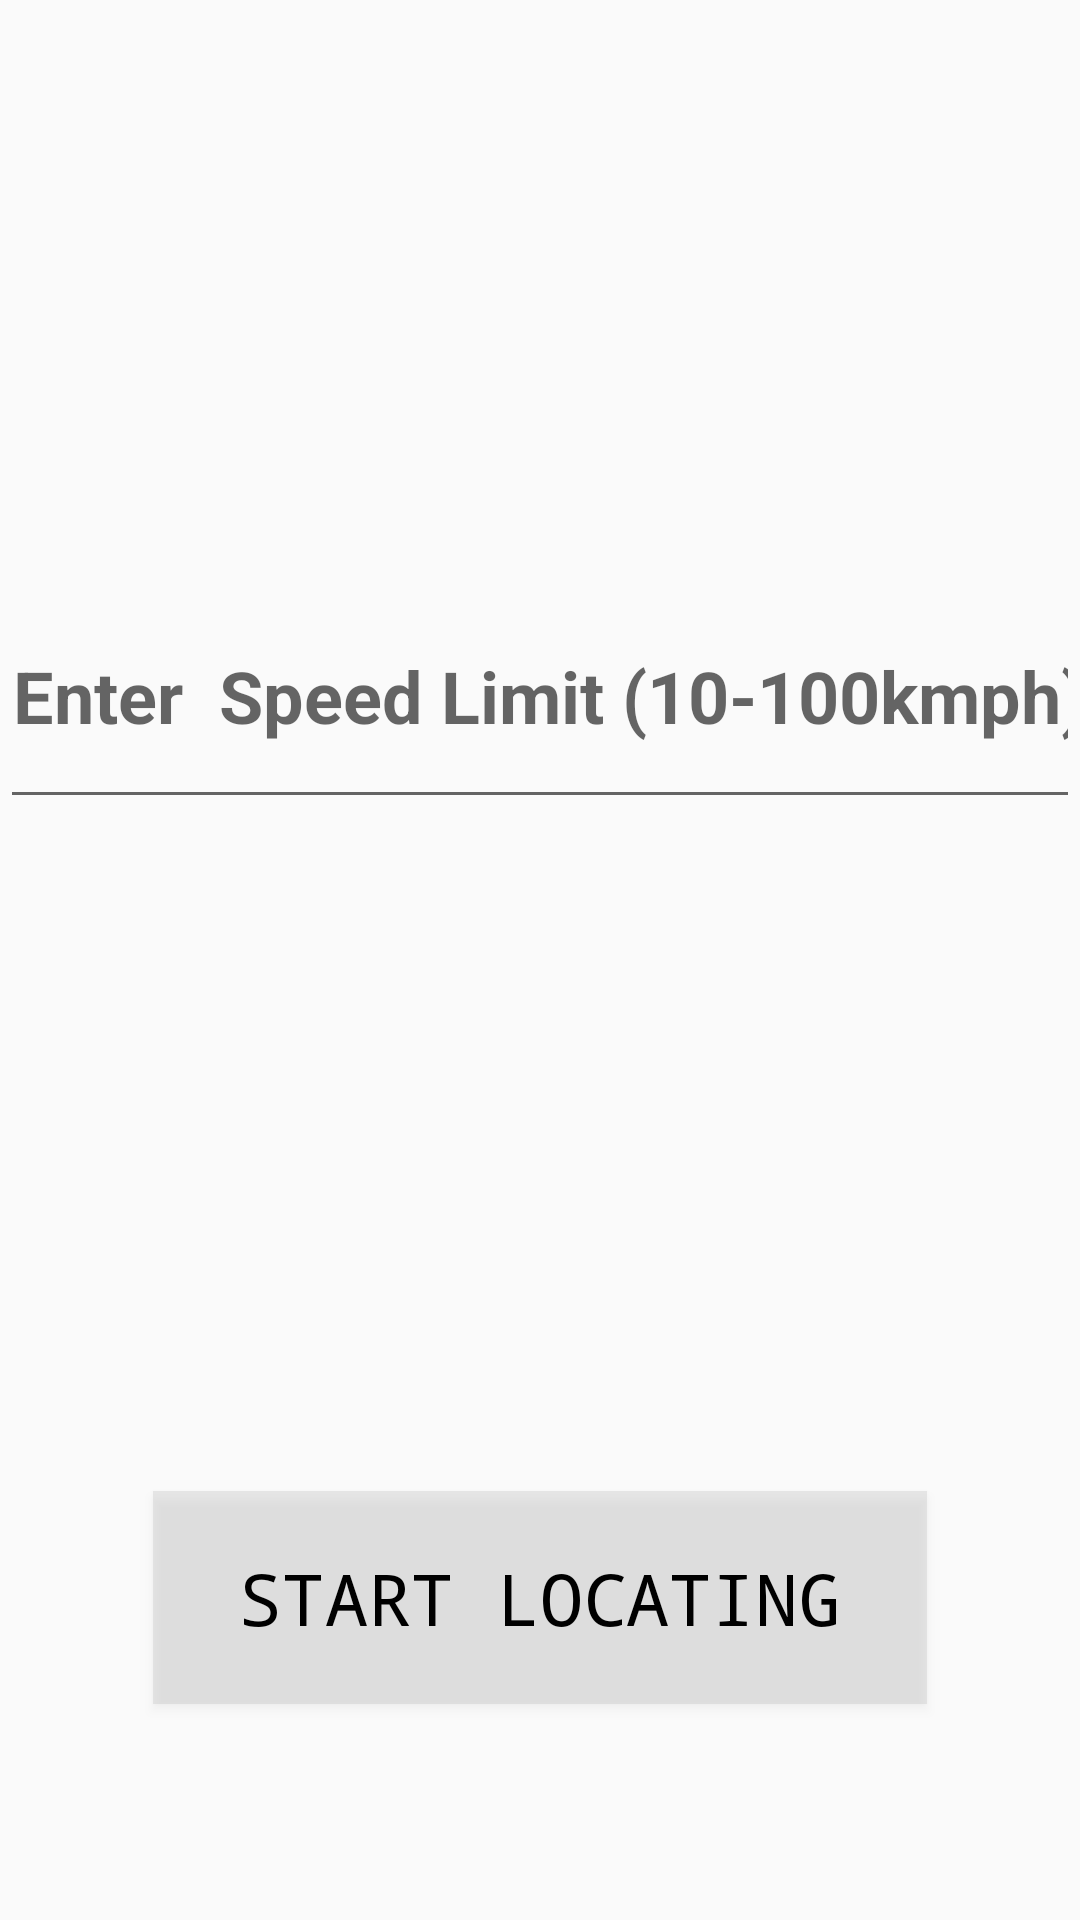

Reconstruct the res/layout file that produces this screen, plus the resources it refers to.
<!-- AndroidManifest.xml: application theme AppTheme -->
<!-- res/layout/speed_limit.xml -->
<?xml version="1.0" encoding="utf-8"?>
<RelativeLayout xmlns:android="http://schemas.android.com/apk/res/android"
    android:layout_width="match_parent"
    android:layout_height="match_parent"
    android:background="@drawable/speedlimit">

    <EditText
        android:id="@+id/SpeedLimit"
        android:layout_width="match_parent"
        android:layout_height="85dp"
        android:layout_alignParentStart="true"
        android:layout_alignParentTop="true"
        android:layout_marginTop="188dp"
        android:hint="Enter  Speed Limit (10-100kmph)"
        android:inputType="number"
        android:selectAllOnFocus="false"
        android:singleLine="true"
        android:textAlignment="center"
        android:textColor="#ffffff"
        android:textSize="24sp"
        android:textStyle="bold" />

    <Button
        android:id="@+id/buttongo"
        style="@style/Widget.AppCompat.Button.Small"
        android:layout_width="258dp"
        android:layout_height="71dp"
        android:layout_alignParentBottom="true"
        android:layout_centerHorizontal="true"
        android:layout_marginBottom="72dp"
        android:background="#3baaaaaa"
        android:fontFamily="monospace"
        android:text="Start Locating"
        android:textAlignment="center"
        android:textAllCaps="true"
        android:textAppearance="@style/TextAppearance.AppCompat"
        android:textColor="@android:color/black"
        android:textSize="24sp" />


</RelativeLayout>
<!-- resources referenced by this layout -->
<resources>
  <style name="AppTheme" parent="Theme.AppCompat.Light.NoActionBar">
          
          <item name="colorPrimary">@color/colorPrimary</item>
          <item name="colorPrimaryDark">@color/colorPrimaryDark</item>
          <item name="colorAccent">@color/colorAccent</item>
      </style>
  <color name="colorPrimary">#3F51B5</color>
  <color name="colorPrimaryDark">#a1858589</color>
  <color name="colorAccent">#FF4081</color>
</resources>
